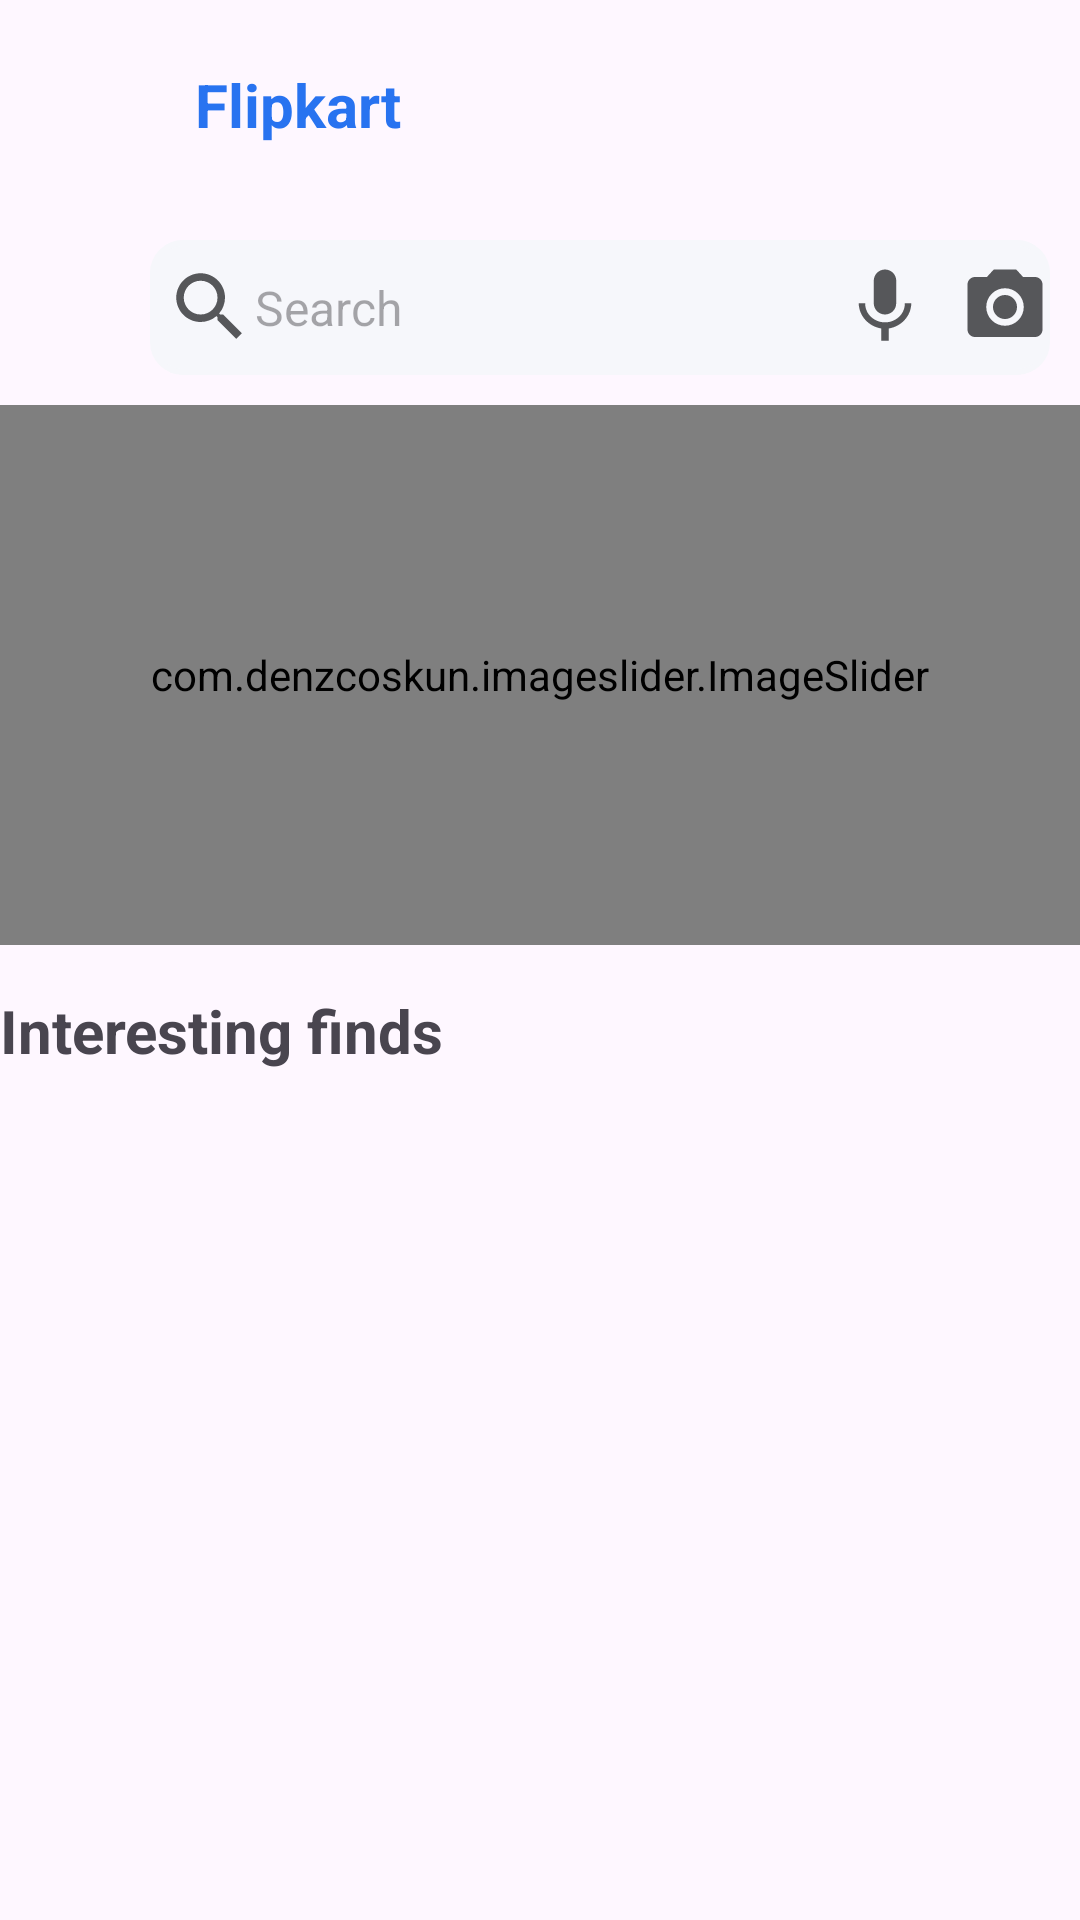

Android layout source for this screen:
<!-- AndroidManifest.xml: application theme Theme.flipkartUi -->
<!-- res/layout/activity_main.xml -->
<?xml version="1.0" encoding="utf-8"?>
<androidx.core.widget.NestedScrollView xmlns:android="http://schemas.android.com/apk/res/android"
    xmlns:app="http://schemas.android.com/apk/res-auto"
    xmlns:tools="http://schemas.android.com/tools"
    android:layout_width="match_parent"
    android:layout_height="match_parent"
    tools:context=".MainActivity">

    <RelativeLayout
        android:layout_width="match_parent"
        android:layout_height="match_parent">


        <LinearLayout
            android:id="@+id/lin1"
            android:layout_width="match_parent"
            android:layout_height="wrap_content"
            android:layout_margin="5dp"
            android:orientation="horizontal">

            <ImageView
                android:layout_width="60dp"
                android:layout_height="60dp"
                android:src="@drawable/logofc" />

            <TextView
                android:layout_width="wrap_content"
                android:layout_height="wrap_content"
                android:layout_gravity="center"
                android:text="Flipkart"
                android:textColor="@color/main_color"
                android:textSize="20dp"
                android:textStyle="bold" />
        </LinearLayout>

        <LinearLayout
            android:layout_width="match_parent"
            android:layout_height="45dp"
            android:layout_below="@id/lin1"
            android:id="@+id/lin2"
            android:layout_marginLeft="50dp"
            android:layout_marginTop="10dp"
            android:layout_marginRight="10dp"
            android:background="@drawable/gray_outline"
            android:backgroundTint="@color/lightgrey_color"
            android:gravity="center_vertical"
            android:orientation="horizontal">

            <RelativeLayout
                android:layout_width="match_parent"
                android:layout_height="match_parent">

                <ImageView
                    android:id="@+id/ivsearch"
                    android:layout_width="30dp"
                    android:layout_height="30dp"
                    android:layout_centerVertical="true"
                    android:layout_marginLeft="5dp"
                    android:src="@drawable/baseline_search_24" />

                <EditText
                    android:layout_width="wrap_content"
                    android:layout_height="wrap_content"
                    android:layout_centerVertical="true"
                    android:layout_toStartOf="@+id/ivmic"
                    android:layout_toEndOf="@+id/ivsearch"
                    android:background="@null"
                    android:hint="Search"
                    android:textSize="16dp" />

                <ImageView
                    android:id="@+id/ivmic"
                    android:layout_width="30dp"
                    android:layout_height="30dp"
                    android:layout_centerVertical="true"
                    android:layout_marginLeft="5dp"
                    android:layout_marginEnd="5dp"
                    android:layout_toStartOf="@+id/ivcamera"
                    android:src="@drawable/baseline_mic_24" />

                <ImageView
                    android:id="@+id/ivcamera"
                    android:layout_width="30dp"
                    android:layout_height="30dp"
                    android:layout_alignParentRight="true"
                    android:layout_centerVertical="true"
                    android:layout_marginLeft="5dp"
                    android:src="@drawable/baseline_camera_alt_24" />
            </RelativeLayout>

        </LinearLayout>
        <com.denzcoskun.imageslider.ImageSlider
            android:id="@+id/image_slider"
            android:layout_marginTop="10dp"
            android:layout_width="match_parent"
            android:layout_height="180dp"
            app:iss_auto_cycle="true"
            app:iss_period="1000"
            app:iss_delay="1000"
            android:layout_below="@id/lin2"
            app:iss_text_align="CENTER"/>
        <androidx.recyclerview.widget.RecyclerView
            android:layout_width="match_parent"
            android:layout_height="wrap_content"
            android:id="@+id/recyclerview"
            android:layout_below="@id/image_slider"
            android:layout_marginTop="5dp"/>
        <androidx.recyclerview.widget.RecyclerView
            android:layout_width="match_parent"
            android:layout_height="wrap_content"
            android:id="@+id/recyclerview2"
            android:layout_below="@id/recyclerview"
            android:layout_marginTop="5dp"/>

        <TextView
            android:layout_width="wrap_content"
            android:layout_height="wrap_content"
            android:text="Interesting finds"
            android:textSize="20dp"
            android:layout_marginTop="10dp"
             android:textStyle="bold"
        android:layout_below="@id/recyclerview2"
            android:layout_marginVertical="5dp"
            android:id="@+id/tvfinds"/>

        <androidx.recyclerview.widget.RecyclerView
            android:layout_width="match_parent"
            android:layout_height="wrap_content"
            android:id="@+id/recyclerview3"
            android:layout_below="@id/tvfinds"

            android:layout_marginTop="25dp"/>
    </RelativeLayout>
</androidx.core.widget.NestedScrollView>
<!-- resources referenced by this layout -->
<resources>
  <color name="lightgrey_color">#F6F7FB</color>
  <color name="main_color">#2873F0</color>
  <!-- drawable baseline_camera_alt_24 (drawable) -->
  <vector android:height="24dp" android:tint="#56575A"
      android:viewportHeight="24" android:viewportWidth="24"
      android:width="24dp" xmlns:android="http://schemas.android.com/apk/res/android">
      <path android:fillColor="@android:color/white" android:pathData="M12,12m-3.2,0a3.2,3.2 0,1 1,6.4 0a3.2,3.2 0,1 1,-6.4 0"/>
      <path android:fillColor="@android:color/white" android:pathData="M9,2L7.17,4L4,4c-1.1,0 -2,0.9 -2,2v12c0,1.1 0.9,2 2,2h16c1.1,0 2,-0.9 2,-2L22,6c0,-1.1 -0.9,-2 -2,-2h-3.17L15,2L9,2zM12,17c-2.76,0 -5,-2.24 -5,-5s2.24,-5 5,-5 5,2.24 5,5 -2.24,5 -5,5z"/>
  </vector>
  <!-- drawable baseline_mic_24 (drawable) -->
  <vector android:height="24dp" android:tint="#56575A"
      android:viewportHeight="24" android:viewportWidth="24"
      android:width="24dp" xmlns:android="http://schemas.android.com/apk/res/android">
      <path android:fillColor="@android:color/white" android:pathData="M12,14c1.66,0 2.99,-1.34 2.99,-3L15,5c0,-1.66 -1.34,-3 -3,-3S9,3.34 9,5v6c0,1.66 1.34,3 3,3zM17.3,11c0,3 -2.54,5.1 -5.3,5.1S6.7,14 6.7,11L5,11c0,3.41 2.72,6.23 6,6.72L11,21h2v-3.28c3.28,-0.48 6,-3.3 6,-6.72h-1.7z"/>
  </vector>
  <!-- drawable baseline_search_24 (drawable) -->
  <vector android:height="24dp" android:tint="#56575A"
      android:viewportHeight="24" android:viewportWidth="24"
      android:width="24dp" xmlns:android="http://schemas.android.com/apk/res/android">
      <path android:fillColor="@android:color/white" android:pathData="M15.5,14h-0.79l-0.28,-0.27C15.41,12.59 16,11.11 16,9.5 16,5.91 13.09,3 9.5,3S3,5.91 3,9.5 5.91,16 9.5,16c1.61,0 3.09,-0.59 4.23,-1.57l0.27,0.28v0.79l5,4.99L20.49,19l-4.99,-5zM9.5,14C7.01,14 5,11.99 5,9.5S7.01,5 9.5,5 14,7.01 14,9.5 11.99,14 9.5,14z"/>
  </vector>
  <!-- drawable gray_outline (drawable) -->
  <?xml version="1.0" encoding="utf-8"?>
  <selector xmlns:android="http://schemas.android.com/apk/res/android">
      <item>
          <shape android:shape="rectangle">
              <stroke android:color="#56575A"
                  android:width="2dp"/>
              <corners android:radius="10dp"/>
          </shape>
      </item>
  </selector>
  <style name="Theme.flipkartUi" parent="Base.Theme.flipkartUi" />
  <style name="Base.Theme.flipkartUi" parent="Theme.Material3.DayNight.NoActionBar">
          <item name="android:statusBarColor">@color/black</item>
          
          
      </style>
  <color name="black">#FF000000</color>
</resources>
